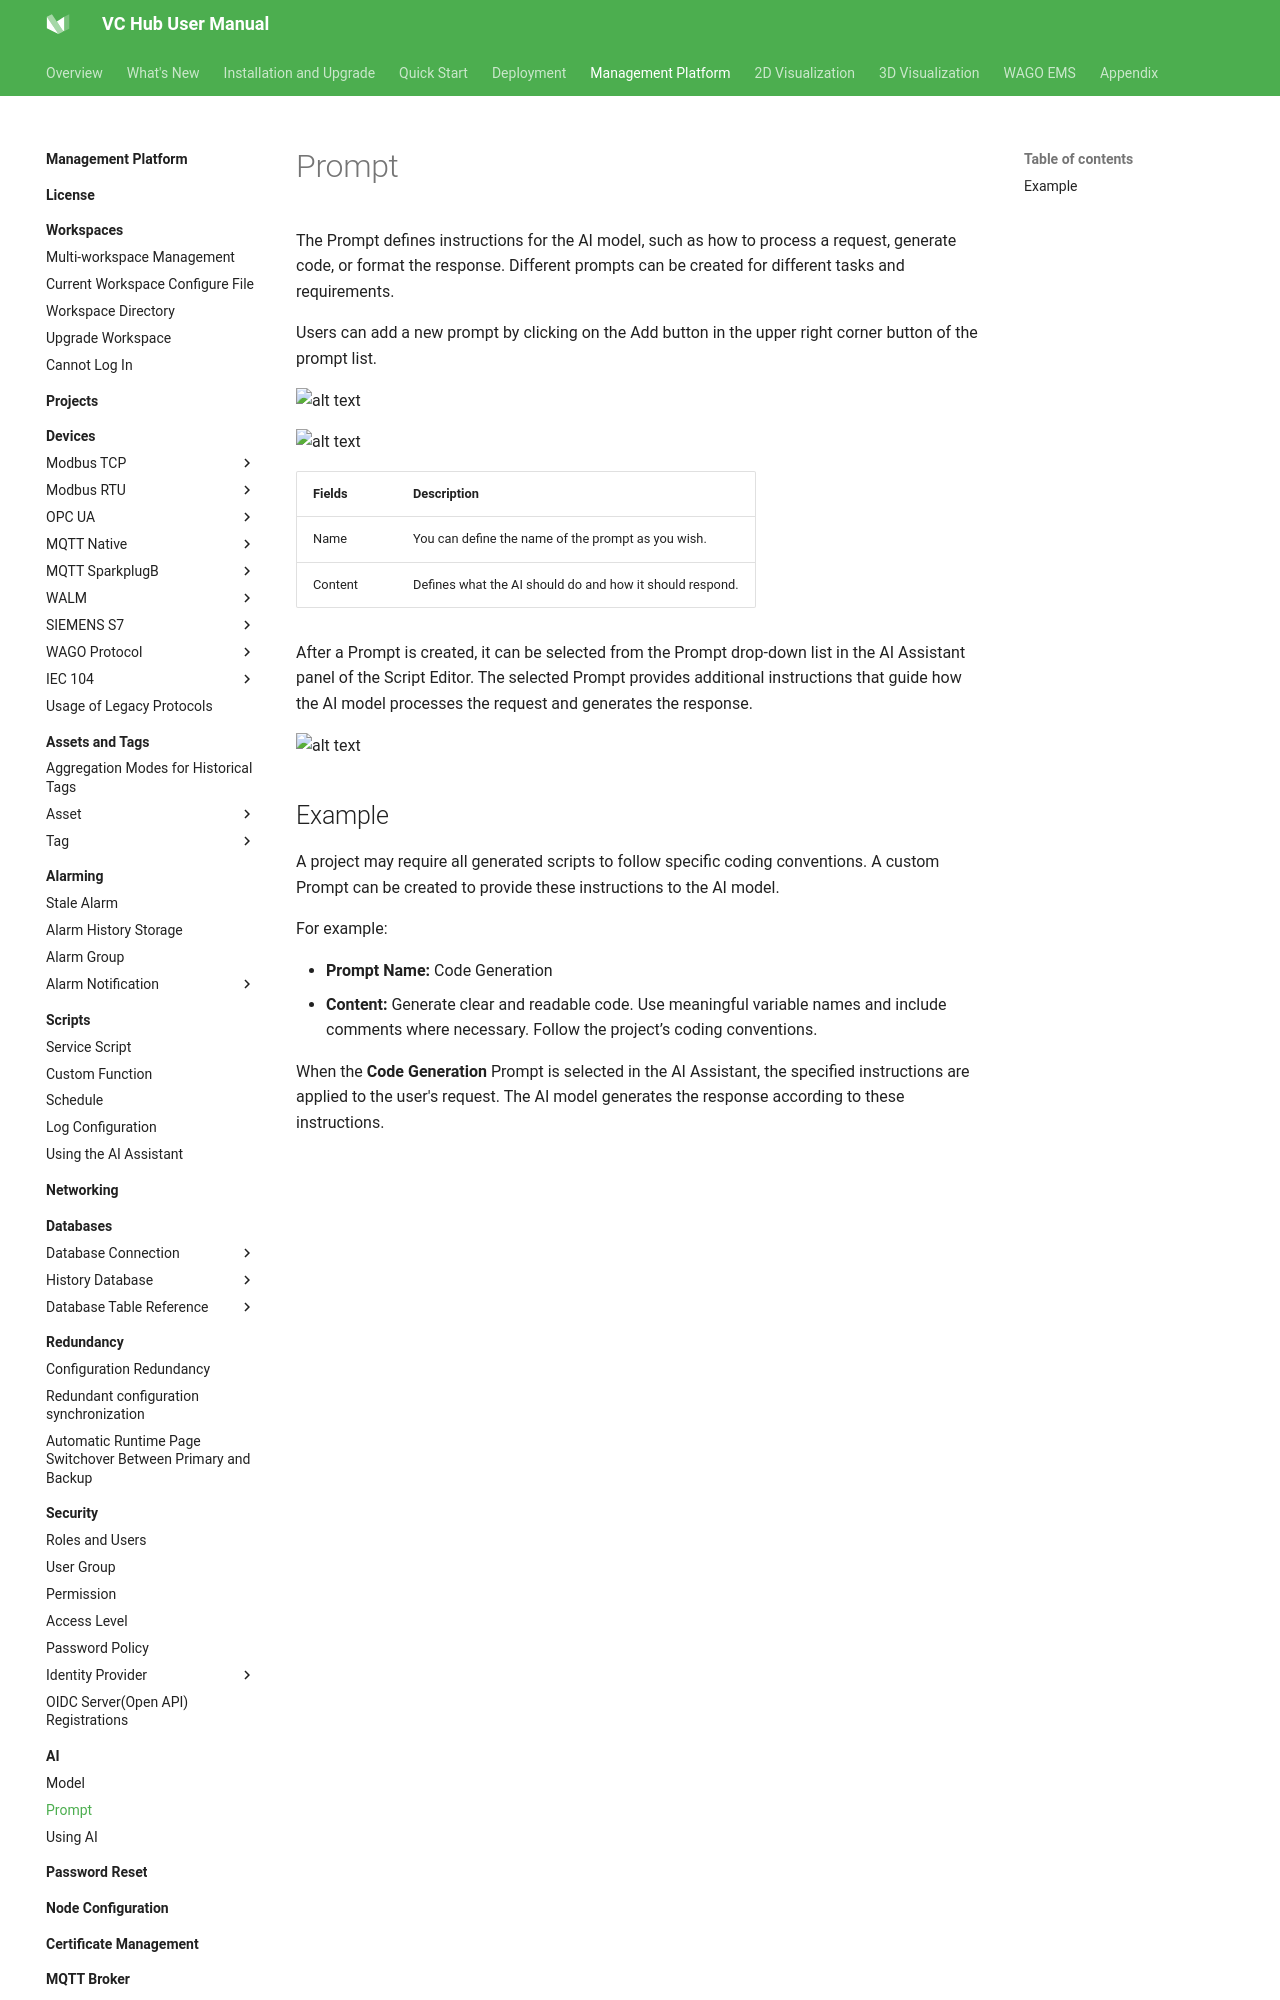

repository: mm-zzg/vchub-en-v52 · page: management-platform/ai/prompt/index.html · generator: mkdocs

# Prompt

The Prompt defines instructions for the AI model, such as how to process a request, generate code, or format the response. Different prompts can be created for different tasks and requirements.

Users can add a new prompt by clicking on the Add button in the upper right corner button of the prompt list.

![alt text](1.png)

![alt text](2.png)

| **Fields**          | **Description**      |
|---------------------|----------------------|
| Name      | You can define the name of the prompt as you wish.  |
| Content | Defines what the AI should do and how it should respond.  |

After a Prompt is created, it can be selected from the Prompt drop-down list in the AI Assistant panel of the Script Editor. The selected Prompt provides additional instructions that guide how the AI model processes the request and generates the response.

![alt text](3.png)
